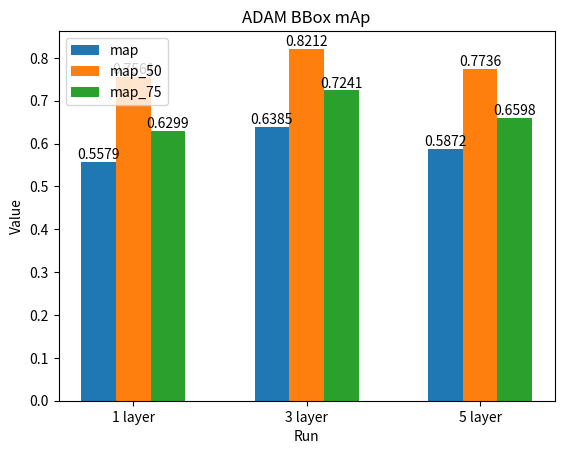

Here is the Python script that generated this plot:
import json
import pandas as pd
import matplotlib.pyplot as plt
import numpy as np



def plot_results(data, title, labels):
    keys = ['map', 'map_50', 'map_75']
    values = [[d[key] for d in data] for key in keys]

    # Calculate the number of dictionaries and the width for each group of bars
    num_dicts = len(data)
    bar_width = 0.2

    # Create a list of indices for the x-axis ticks
    indices = np.arange(num_dicts)

    # Plot the histogram
    fig, ax = plt.subplots()
    for i, value in enumerate(values):
        ax.bar(indices + i * bar_width, value, width=bar_width, label=keys[i])
        for j, v in enumerate(value):
            ax.text(indices[j] + i * bar_width, v, str(v), ha='center', va='bottom')

    ax.set_xlabel('Run')
    ax.set_ylabel('Value')
    ax.set_title(title)
    ax.set_xticks(indices + (bar_width * (len(keys) - 1)) / 2)
    ax.set_xticklabels(labels)
    ax.legend()

    plt.show()

data = [
    {'map': (0.5579), 'map_50': (0.7561), 'map_75': (0.6299),},
    {'map': (0.6385), 'map_50': (0.8212), 'map_75': (0.7241),  },
    {'map': (0.5872), 'map_50': (0.7736), 'map_75': (0.6598),   }
]

title = 'ADAM BBox mAp'
labels = ['1 layer', '3 layer', '5 layer']
plot_results(data,title,labels)